Run: headless pygame with SDL's dummy video driver; simulated clock (each Clock.tick advances the game by its frame time, no real sleeping); random seed 0; keys injected as events and as key.get_pressed() state; mouse plan: one left click at the window centre at the start of phase 2, then a move to the lower-right quarter at the start of phase 3.
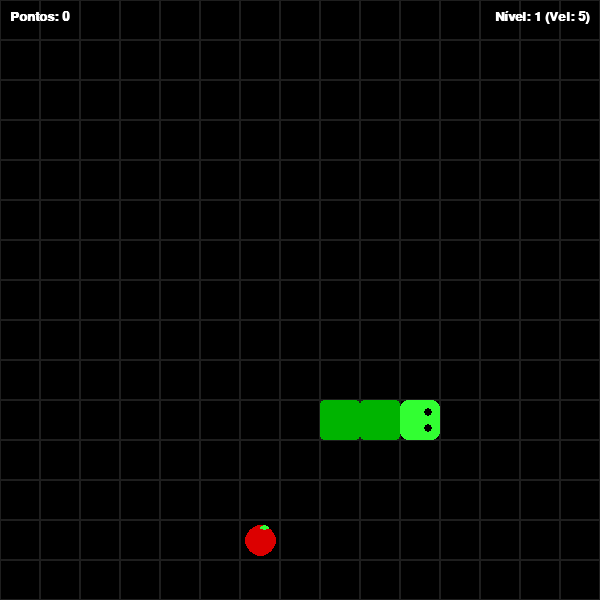
Frame 1 of 4 · flips 1–60 · no input
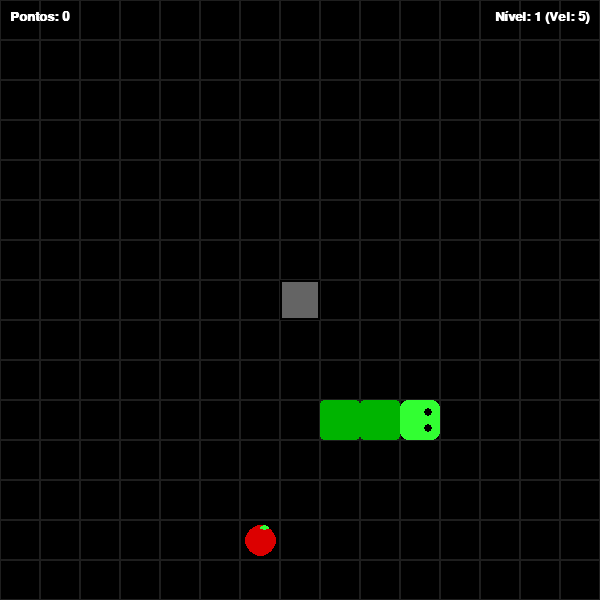
Frame 2 of 4 · flips 61–180 · clicked the window centre · tapped SPACE, RETURN · held RIGHT (→), D
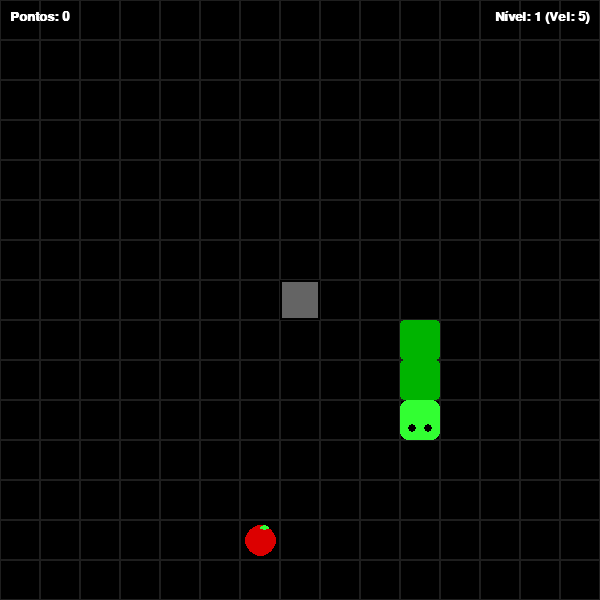
Frame 3 of 4 · flips 181–300 · moved the mouse to the lower-right quarter · held DOWN (↓), S
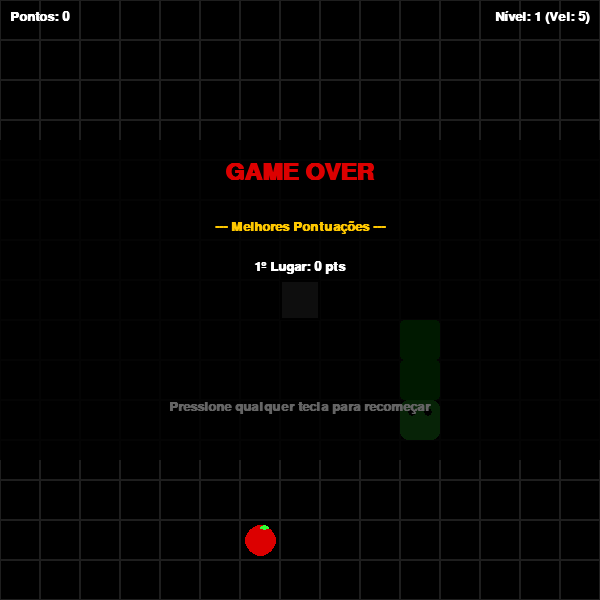
Frame 4 of 4 · flips 301–420 · held LEFT (←), A, UP (↑), W

The pygame program that drew these frames:

#Este documento vai ser todo comentado e separado em seções, para não haver confusão em atualizações futuras
#não consegui pensar em uma função mais útil pro input do mouse, então está aberto a sugestões futuras e possíveis alterações

import pygame
import sys
import random

pygame.init()
pygame.font.init()

# --- configurações básicas do jogo (pode alterar qualquer um desses de acordo com a preferência) ---
LARGURA = 600
ALTURA = 600
TAMANHO_CELULA = 40
LINHAS = ALTURA // TAMANHO_CELULA
COLUNAS = LARGURA // TAMANHO_CELULA

# -- cores gerais --

PRETO = (0, 0, 0)
BRANCO = (255, 255, 255)
VERDE = (0, 180, 0)
VERDE_CLARO = (50, 255, 50)
VERMELHO = (220, 0, 0)
CINZA = (100, 100, 100)
CINZA_ESCURO = (30, 30, 30)
AMARELO = (255, 200, 0)



# configurações gerais do pygame 


tela = pygame.display.set_mode((LARGURA, ALTURA))
pygame.display.set_caption("jogo da cobra")
relogio = pygame.time.Clock()

fonte_ui = pygame.font.SysFont("arial", 20, bold=True)
fonte_gameover = pygame.font.SysFont("arial", 36, bold=True)
fonte_contador = pygame.font.SysFont("arial", 72, bold=True)


# -- gerando as imagens --

img_maca_original = pygame.Surface((TAMANHO_CELULA, TAMANHO_CELULA), pygame.SRCALPHA)
pygame.draw.circle(img_maca_original, VERMELHO, (TAMANHO_CELULA//2, TAMANHO_CELULA//2), TAMANHO_CELULA//2 - 2)
pygame.draw.ellipse(img_maca_original, VERDE_CLARO, (TAMANHO_CELULA//2, 2, 10, 6))

img_cabeca_original = pygame.Surface((TAMANHO_CELULA, TAMANHO_CELULA), pygame.SRCALPHA)
pygame.draw.rect(img_cabeca_original, VERDE_CLARO, (0, 0, TAMANHO_CELULA, TAMANHO_CELULA), border_radius=8)
pygame.draw.circle(img_cabeca_original, PRETO, (12, 12), 4) 
pygame.draw.circle(img_cabeca_original, PRETO, (28, 12), 4) 



# --atualização feita dia 26/08 : Ideia de colocar um placar de líderes da sessão atual ( max 3 )

melhores_pontuacoes = []


# -- lógica inicial --
def iniciar_jogo():
    return {
        "cobra": [(10, 10), (10, 9), (10, 8)], 
        "direcao": (0, 1), 
        "maca": gerar_maca([(10, 10), (10, 9), (10, 8)], []),
        "obstaculos": [],
        "pontos": 0,
        "nivel": 1,
        "velocidade": 5,
        "frame": 0,
        "game_over": False,
        "pausado": False,       
        "em_contagem": False,   
        "tempo_inicio_contagem": 0 
    }

def gerar_maca(cobra, obstaculos):
    while True:
        nova = (random.randint(0, LINHAS - 1), random.randint(0, COLUNAS - 1))
        if nova not in cobra and nova not in obstaculos:
            return nova

estado = iniciar_jogo()


# --- loop do jogo ---
while True:
    estado["frame"] += 1

    # --- 1. EVENTOS (TECLADO E MOUSE) ---
    for evento in pygame.event.get():
        if evento.type == pygame.QUIT:
            pygame.quit()
            sys.exit()
            
        if evento.type == pygame.KEYDOWN:
            if estado["game_over"]:
                estado = iniciar_jogo()
            else:
                if evento.key == pygame.K_p:
                    if not estado["pausado"] and not estado["em_contagem"]:
                        estado["pausado"] = True
                    elif estado["pausado"]:
                        estado["pausado"] = False
                        estado["em_contagem"] = True
                        estado["tempo_inicio_contagem"] = pygame.time.get_ticks()

                if not estado["pausado"] and not estado["em_contagem"]:
                    if evento.key == pygame.K_UP and estado["direcao"] != (1, 0):
                        estado["direcao"] = (-1, 0)
                    elif evento.key == pygame.K_DOWN and estado["direcao"] != (-1, 0):
                        estado["direcao"] = (1, 0)
                    elif evento.key == pygame.K_LEFT and estado["direcao"] != (0, 1):
                        estado["direcao"] = (0, -1)
                    elif evento.key == pygame.K_RIGHT and estado["direcao"] != (0, -1):
                        estado["direcao"] = (0, 1)

        if evento.type == pygame.MOUSEBUTTONDOWN and not estado["game_over"]:
            if evento.button == 1 and not estado["pausado"] and not estado["em_contagem"]:
                x_mouse, y_mouse = pygame.mouse.get_pos()
                linha_clique = y_mouse // TAMANHO_CELULA
                coluna_clique = x_mouse // TAMANHO_CELULA
                alvo = (linha_clique, coluna_clique)
                
                if alvo not in estado["cobra"] and alvo != estado["maca"]:
                    estado["obstaculos"].append(alvo)

    # --- 2. LÓGICA DO JOGO ---
    if not estado["game_over"]:
        if estado["pausado"]:
            pass 
        elif estado["em_contagem"]:
            tempo_agora = pygame.time.get_ticks()
            if tempo_agora - estado["tempo_inicio_contagem"] >= 3000:
                estado["em_contagem"] = False
        else:
            linha_cabeca, coluna_cabeca = estado["cobra"][0]
            
            nova_linha = (linha_cabeca + estado["direcao"][0]) % LINHAS
            nova_coluna = (coluna_cabeca + estado["direcao"][1]) % COLUNAS
            nova_cabeca = (nova_linha, nova_coluna)
            
            bateu_corpo = nova_cabeca in estado["cobra"]
            bateu_obstaculo = nova_cabeca in estado["obstaculos"]
            
            if bateu_corpo or bateu_obstaculo:
                estado["game_over"] = True
                
                # NOVO: Salva a pontuação no placar
                melhores_pontuacoes.append(estado["pontos"])
                # Ordena a lista do maior para o menor
                melhores_pontuacoes.sort(reverse=True)
                # Mantém apenas as 3 melhores pontuações na lista para não encher a tela
                melhores_pontuacoes = melhores_pontuacoes[:3]
                
            else:
                estado["cobra"].insert(0, nova_cabeca)
                
                if nova_cabeca == estado["maca"]:
                    estado["pontos"] += 10
                    estado["nivel"] = (estado["pontos"] // 50) + 1 
                    estado["velocidade"] = 5 + estado["nivel"] 
                    estado["maca"] = gerar_maca(estado["cobra"], estado["obstaculos"])
                else:
                    estado["cobra"].pop()

    # --- 3. desenho ---

    tela.fill(PRETO)
    
    for l in range(LINHAS):
        for c in range(COLUNAS):
            pygame.draw.rect(tela, CINZA_ESCURO, (c * TAMANHO_CELULA, l * TAMANHO_CELULA, TAMANHO_CELULA, TAMANHO_CELULA), 1)

    for obs in estado["obstaculos"]:
        pygame.draw.rect(tela, CINZA, (obs[1] * TAMANHO_CELULA, obs[0] * TAMANHO_CELULA, TAMANHO_CELULA, TAMANHO_CELULA))
        pygame.draw.rect(tela, PRETO, (obs[1] * TAMANHO_CELULA, obs[0] * TAMANHO_CELULA, TAMANHO_CELULA, TAMANHO_CELULA), 2)

    for i in range(1, len(estado["cobra"])):
        pedaco = estado["cobra"][i]
        pygame.draw.rect(tela, VERDE, (pedaco[1] * TAMANHO_CELULA, pedaco[0] * TAMANHO_CELULA, TAMANHO_CELULA, TAMANHO_CELULA), border_radius=4)

    cabeca = estado["cobra"][0]
    angulo = 0
    if estado["direcao"] == (0, -1): angulo = 90
    elif estado["direcao"] == (1, 0): angulo = 180
    elif estado["direcao"] == (0, 1): angulo = 270
    
    img_cabeca_rotacionada = pygame.transform.rotate(img_cabeca_original, angulo)
    tela.blit(img_cabeca_rotacionada, (cabeca[1] * TAMANHO_CELULA, cabeca[0] * TAMANHO_CELULA))

    if estado["frame"] % 10 < 5 and not estado["pausado"]:
        img_maca_animada = pygame.transform.scale(img_maca_original, (TAMANHO_CELULA - 6, TAMANHO_CELULA - 6))
        tela.blit(img_maca_animada, (estado["maca"][1] * TAMANHO_CELULA + 3, estado["maca"][0] * TAMANHO_CELULA + 3))
    else:
        tela.blit(img_maca_original, (estado["maca"][1] * TAMANHO_CELULA, estado["maca"][0] * TAMANHO_CELULA))

    texto_pontos = fonte_ui.render(f"Pontos: {estado['pontos']}", True, BRANCO)
    texto_nivel = fonte_ui.render(f"Nível: {estado['nivel']} (Vel: {estado['velocidade']})", True, BRANCO)
    tela.blit(texto_pontos, (10, 10))
    tela.blit(texto_nivel, (LARGURA - texto_nivel.get_width() - 10, 10))

    # --- overlays ---
    
    if estado["game_over"]:
        
        # Aumentei o tamanho do fundo preto para caber o placar
        fundo_overlay = pygame.Surface((LARGURA, 320))
        fundo_overlay.set_alpha(220) 
        fundo_overlay.fill(PRETO)
        tela.blit(fundo_overlay, (0, ALTURA//2 - 160))

        texto_go = fonte_gameover.render("GAME OVER", True, VERMELHO)
        tela.blit(texto_go, (LARGURA//2 - texto_go.get_width()//2, ALTURA//2 - 140))
        
        # desenhando o placa
        texto_titulo_placar = fonte_ui.render("--- Melhores Pontuações ---", True, AMARELO)
        tela.blit(texto_titulo_placar, (LARGURA//2 - texto_titulo_placar.get_width()//2, ALTURA//2 - 80))
        
        
        for indice, pontuacao in enumerate(melhores_pontuacoes):
            texto_recorde = fonte_ui.render(f"{indice + 1}º Lugar: {pontuacao} pts", True, BRANCO)
            
            tela.blit(texto_recorde, (LARGURA//2 - texto_recorde.get_width()//2, ALTURA//2 - 40 + (indice * 30)))

        texto_dica = fonte_ui.render("Pressione qualquer tecla para recomeçar", True, CINZA)
        tela.blit(texto_dica, (LARGURA//2 - texto_dica.get_width()//2, ALTURA//2 + 100))
        
    elif estado["pausado"]:
        fundo_overlay = pygame.Surface((LARGURA, 120))
        fundo_overlay.set_alpha(200) 
        fundo_overlay.fill(PRETO)
        tela.blit(fundo_overlay, (0, ALTURA//2 - 60))
        
        texto_pause = fonte_gameover.render("PAUSADO", True, AMARELO)
        texto_dica_pause = fonte_ui.render("Pressione 'P' para voltar", True, BRANCO)
        tela.blit(texto_pause, (LARGURA//2 - texto_pause.get_width()//2, ALTURA//2 - 40))
        tela.blit(texto_dica_pause, (LARGURA//2 - texto_dica_pause.get_width()//2, ALTURA//2 + 10))
        
    elif estado["em_contagem"]:
        fundo_overlay = pygame.Surface((LARGURA, 120))
        fundo_overlay.set_alpha(200) 
        fundo_overlay.fill(PRETO)
        tela.blit(fundo_overlay, (0, ALTURA//2 - 60))
        
        tempo_agora = pygame.time.get_ticks()
        passado = tempo_agora - estado["tempo_inicio_contagem"]
        
        if passado < 1000:
            numero = "3"
        elif passado < 2000:
            numero = "2"
        else:
            numero = "1"
            
        texto_num = fonte_contador.render(numero, True, AMARELO)
        tela.blit(texto_num, (LARGURA//2 - texto_num.get_width()//2, ALTURA//2 - 40))

    pygame.display.flip()
    relogio.tick(estado["velocidade"])
